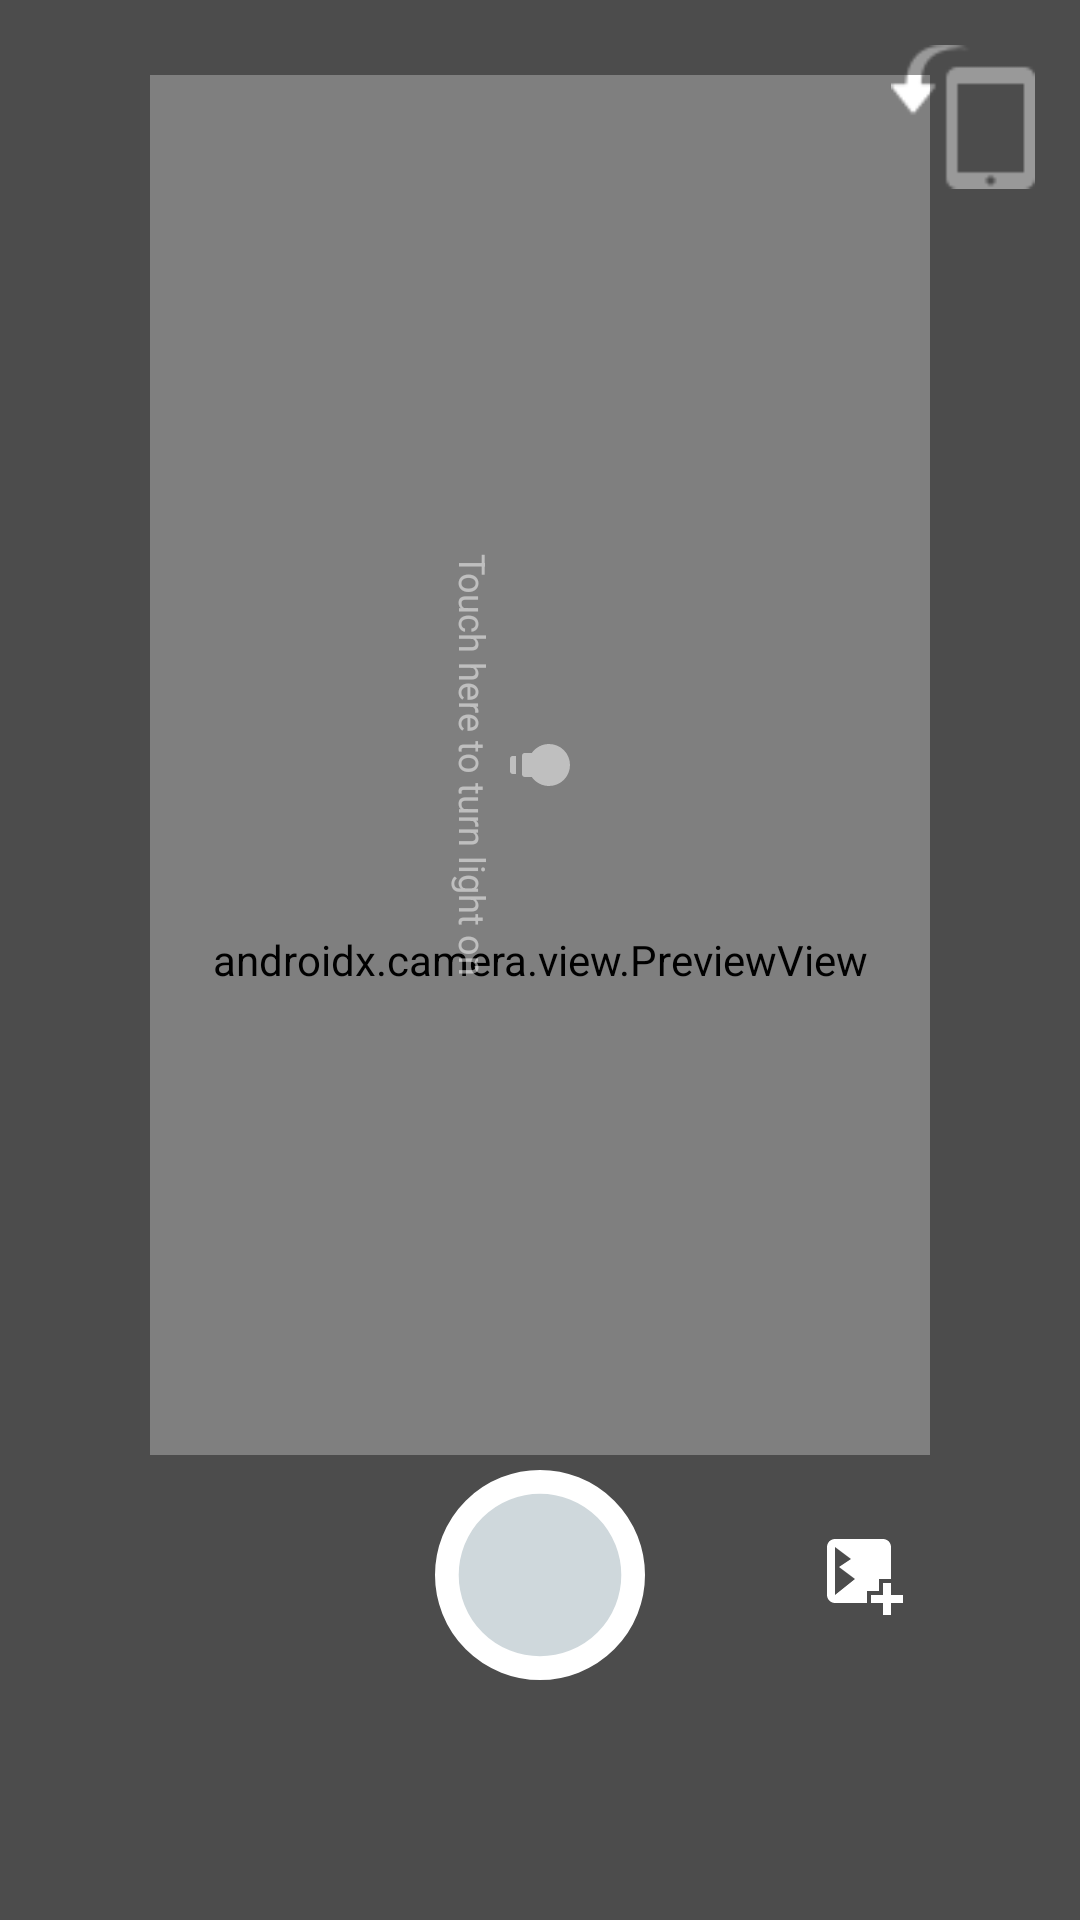

The Android layout XML behind this screen, and the referenced resources:
<!-- AndroidManifest.xml: application theme MaterialTheme -->
<!-- res/layout/fragment_business_card.xml -->
<?xml version="1.0" encoding="utf-8"?>
<androidx.constraintlayout.widget.ConstraintLayout xmlns:android="http://schemas.android.com/apk/res/android"
    xmlns:app="http://schemas.android.com/apk/res-auto"
    xmlns:tools="http://schemas.android.com/tools"
    android:id="@+id/businessCard"
    android:layout_width="match_parent"
    android:layout_height="match_parent"
    android:animateLayoutChanges="true"
    >

    <androidx.camera.view.PreviewView
        android:id="@+id/camera_view"
        android:layout_width="0dp"
        android:layout_height="0dp"
        app:layout_constraintBottom_toBottomOf="parent"
        app:layout_constraintEnd_toEndOf="parent"
        app:layout_constraintStart_toStartOf="parent"
        app:layout_constraintTop_toTopOf="parent" />


    <ImageView
        android:id="@+id/bcr_rotate_left"
        android:layout_width="48dp"
        android:layout_height="48dp"
        android:src="@drawable/phonerotate"
        android:layout_marginEnd="15dp"
        android:layout_marginTop="15dp"
        app:layout_constraintEnd_toEndOf="parent"
        app:layout_constraintTop_toTopOf="parent"
        app:tint="@color/white">

    </ImageView>

    <androidx.constraintlayout.widget.ConstraintLayout
        android:id="@+id/linearLayout3"
        android:layout_width="0dp"
        android:layout_height="wrap_content"
        app:layout_constraintEnd_toEndOf="parent"
        android:alpha="0.5"
        android:rotation="90"
        android:layout_marginBottom="130dp"
        app:layout_constraintStart_toStartOf="parent"
        app:layout_constraintTop_toTopOf="parent"
        app:layout_constraintBottom_toBottomOf="parent">

        <ImageView
            android:id="@+id/iv_camera_torch"
            android:layout_width="wrap_content"
            android:layout_height="wrap_content"
            android:src="@drawable/ic_lightbulb"
            app:tint="@color/white"
            android:cropToPadding="true"
            app:layout_constraintTop_toTopOf="parent"
            app:layout_constraintBottom_toBottomOf="parent"
            app:layout_constraintStart_toStartOf="parent"
            app:layout_constraintEnd_toEndOf="parent"
            android:contentDescription="@string/about" />

        <TextView
            android:id="@+id/tv_camera_torch"
            android:layout_width="wrap_content"
            android:layout_height="wrap_content"
            android:textColor="@color/white"
            android:textSize="@dimen/text_size_12sp"
            android:layout_marginTop="2dp"
            android:text="@string/touch_here_to_turn_light_on"
            app:layout_constraintStart_toStartOf="@id/iv_camera_torch"
            app:layout_constraintEnd_toEndOf="@id/iv_camera_torch"
            app:layout_constraintTop_toBottomOf="@id/iv_camera_torch"
            app:layout_constraintBottom_toBottomOf="parent"
            />

    </androidx.constraintlayout.widget.ConstraintLayout>




    <androidx.constraintlayout.widget.ConstraintLayout
        android:id="@+id/linearLayout4"
        android:layout_width="match_parent"
        android:layout_height="match_parent"
        android:background="@drawable/bcr_shape"
        app:layout_constraintEnd_toEndOf="parent"
        app:layout_constraintStart_toStartOf="parent"
        app:layout_constraintTop_toTopOf="parent"
        app:layout_constraintBottom_toBottomOf="parent">



    </androidx.constraintlayout.widget.ConstraintLayout>

    <androidx.constraintlayout.widget.ConstraintLayout
        android:id="@+id/linearLayout2"
        android:layout_width="0dp"
        android:layout_height="wrap_content"
        android:layout_marginBottom="80dp"
        app:layout_constraintBottom_toBottomOf="parent"
        app:layout_constraintEnd_toEndOf="parent"
        app:layout_constraintStart_toStartOf="parent">

        <ImageView
            android:id="@+id/iv_capture_image"
            android:layout_width="70dp"
            android:layout_height="70dp"
            android:layout_centerInParent="true"
            android:contentDescription="@string/app_name"
            app:layout_constraintStart_toStartOf="parent"
            app:layout_constraintEnd_toEndOf="parent"
            app:layout_constraintBottom_toBottomOf="parent"
            android:src="@drawable/ic_camera_button" />

        <ImageView
            android:id="@+id/iv_add_image"
            android:rotation="90"
            android:layout_width="@dimen/dp32"
            android:layout_height="@dimen/dp32"
            android:src="@drawable/ic_add_photo"
            app:layout_constraintEnd_toEndOf="parent"
            android:cropToPadding="true"
            app:layout_constraintStart_toEndOf="@id/iv_capture_image"
            app:layout_constraintTop_toTopOf="@id/iv_capture_image"
            app:layout_constraintBottom_toBottomOf="@id/iv_capture_image"
            tools:ignore="ContentDescription" />

    </androidx.constraintlayout.widget.ConstraintLayout>

</androidx.constraintlayout.widget.ConstraintLayout>
<!-- resources referenced by this layout -->
<resources>
  <color name="white">#ffffff</color>
  <dimen name="dp32">32dp</dimen>
  <dimen name="text_size_12sp">12sp</dimen>
  <!-- drawable ic_add_photo (drawable) -->
  <vector xmlns:android="http://schemas.android.com/apk/res/android"
      android:width="24dp"
      android:height="24dp"
      android:viewportWidth="24"
      android:viewportHeight="24">
    <path
        android:pathData="M19,7v2.99s-1.99,0.01 -2,0L17,7h-3s0.01,-1.99 0,-2h3L17,2h2v3h3v2h-3zM16,11L16,8h-3L13,5L5,5c-1.1,0 -2,0.9 -2,2v12c0,1.1 0.9,2 2,2h12c1.1,0 2,-0.9 2,-2v-8h-3zM5,19l3,-4 2,3 3,-4 4,5L5,19z"
        android:fillColor="#ffffff"/>
  </vector>
  <!-- drawable ic_camera_button (drawable) -->
  <selector xmlns:android="http://schemas.android.com/apk/res/android">
    <item android:state_pressed="true">
      <shape android:shape="oval">
        <stroke android:color="#ffffff" android:width="7dp" />
        <size android:width="62dp" android:height="62dp"/>
        <solid android:color="#FFFFFF" />
      </shape>
    </item>
    <item android:state_pressed="false">
      <shape android:shape="oval">
        <stroke android:color="#ffffff" android:width="7dp" />
        <size android:width="62dp" android:height="62dp"/>
        <solid android:color="#CFD8DC" />
      </shape>
    </item>
  </selector>
  <!-- drawable ic_lightbulb (drawable) -->
  <vector xmlns:android="http://schemas.android.com/apk/res/android"
      android:width="24dp"
      android:height="24dp"
      android:viewportWidth="24"
      android:viewportHeight="24">
    <path
        android:fillColor="@color/colorWhite"
        android:pathData="M12,2A7,7 0,0 0,5 9C5,11.38 6.19,13.47 8,14.74V17A1,1 0,0 0,9 18H15A1,1 0,0 0,16 17V14.74C17.81,13.47 19,11.38 19,9A7,7 0,0 0,12 2M9,21A1,1 0,0 0,10 22H14A1,1 0,0 0,15 21V20H9V21Z"/>
  </vector>
  <string name="about">about</string>
  <string name="app_name">Huawei Lens</string>
  <string name="touch_here_to_turn_light_on">Touch here to turn light on</string>
  <style name="MaterialTheme" parent="Theme.MaterialComponents.Light.NoActionBar">
          <item name="colorPrimary">@color/colorPrimary</item>
          <item name="colorPrimaryDark">@color/colorPrimaryDark</item>
          <item name="colorAccent">@color/colorAccent</item>
          <item name="android:windowFullscreen">false</item>
          <item name="android:popupMenuStyle">@style/menuStyle</item>
          <item name="android:dropDownListViewStyle">@style/menuStyle</item>
          <item name="android:textAppearanceSmallPopupMenu">@style/menuStyle</item>
          <item name="android:textAppearanceLargePopupMenu">@style/menuStyle</item>
          <item name="buttonStyle">@style/Widget.AppCompat.Button.Borderless</item>
          <item name="android:textColorSecondary">@color/white</item>
      </style>
  <color name="colorWhite">#FFFF</color>
  <color name="colorPrimary">#616161</color>
  <color name="colorPrimaryDark">#4E4E4E</color>
  <color name="colorAccent">#F44336</color>
  <style name="menuStyle">
          <item name="android:textColor">@color/secondary_text_color</item>
          <item name="android:textSize">@dimen/text_size_11sp</item>
      </style>
  <color name="secondary_text_color">#626262</color>
  <dimen name="text_size_11sp">11sp</dimen>
</resources>
